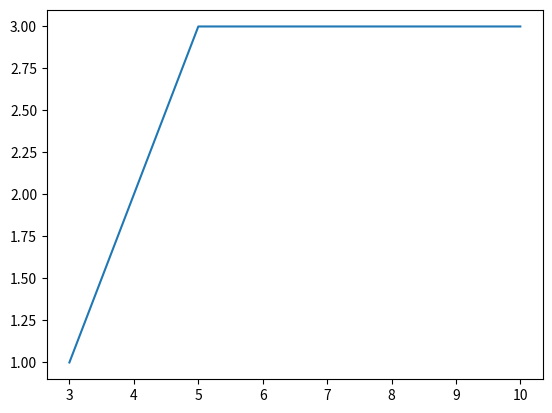

The matplotlib source for this figure:
# Graficas de funciones singulares
# from matplotlib.pyplot import *
# from numpy import *

# # funcion escalon unitario
# def u(t): return piecewise(t,[t<0.0,t>=0.0],[0,1])

# # funcion f(t)
# def f(t): return t*(u(t)-u(t-1))+2*u(t-1)
 
# t=linspace(-1,5,1000)
# plot(t,f(t),'k',label=r'$f(t)$',lw=2)
# xlim(-1,3);ylim(0,2.2)
# legend(loc='best')
# title(r'Funci\'on $f(t)=tu(t)-(t-1)u(t-1)+u(t-1)$')
# show()

# import numpy as np
# from matplotlib import pyplot as plt
# def ut(t):
#  return t*np.arange(0,5)


# t = np.arange(0,10,0.001)
# f= np.piecewise(t, t>0, [ut(5),0])
# plt.plot(t,f)
# plt.show()

# Señales modelo varias
import numpy as np
from matplotlib import pyplot as plt
from scipy import signal as sp

tf = 10
ti = 3
td = tf -ti
tk = (td-ti)/2
tl = tk+ti
print(tk)
t=np.arange(ti,tf, 0.001)
y = np.piecewise(t,t>0,[1])
def u(t): return np.piecewise(t,[t<0.0,t>=0.0,],[0,1])
def f(t): return  (t-tk)*(u(t-tk)-u(t-tl))+ti*u(t-tl) 
plt.plot(t, f(t))
plt.show()


# tf = 30
# ti = 0
# td = tf -ti
# tk = (td-3)/2
# tl = tk+3
# tk2 = tl+5.5
# tl2= tk2 +3
# print(tk)
# t=np.arange(ti,tf, 0.001)
# y = np.piecewise(t,t>0,[1])
# def u(t): return np.piecewise(t,[t<0.0,t>=0.0,],[0,1])
# def f(t): return  np.flip((t-tk)*(u(t-tk)-u(t-tl))+3*u(t-tl) )
# plt.plot(t, f(t))
# plt.show()


# tf = 20
# ti = 5
# td = tf -ti
# tk = 0
# tl = 3  
# tk2 = tl+4
# tl2= tk2 +3
# print(tk)
# t=np.arange(ti,tf, 0.001)
# y = np.piecewise(t,t>0,[1])
# def u(t): return np.piecewise(t,[t<0.0,t>=0.0,],[0,1])
# def f(t): return  (t-ti)*(u(t-ti)-u(t-(ti+tl)))+tl*u(t-(ti+tl)) - (t-(tf-3))*(u(t-(tf-3))-u(t-(tf)))-3*u(t-(tf))
# plt.plot(t, f(t))
# plt.show()
